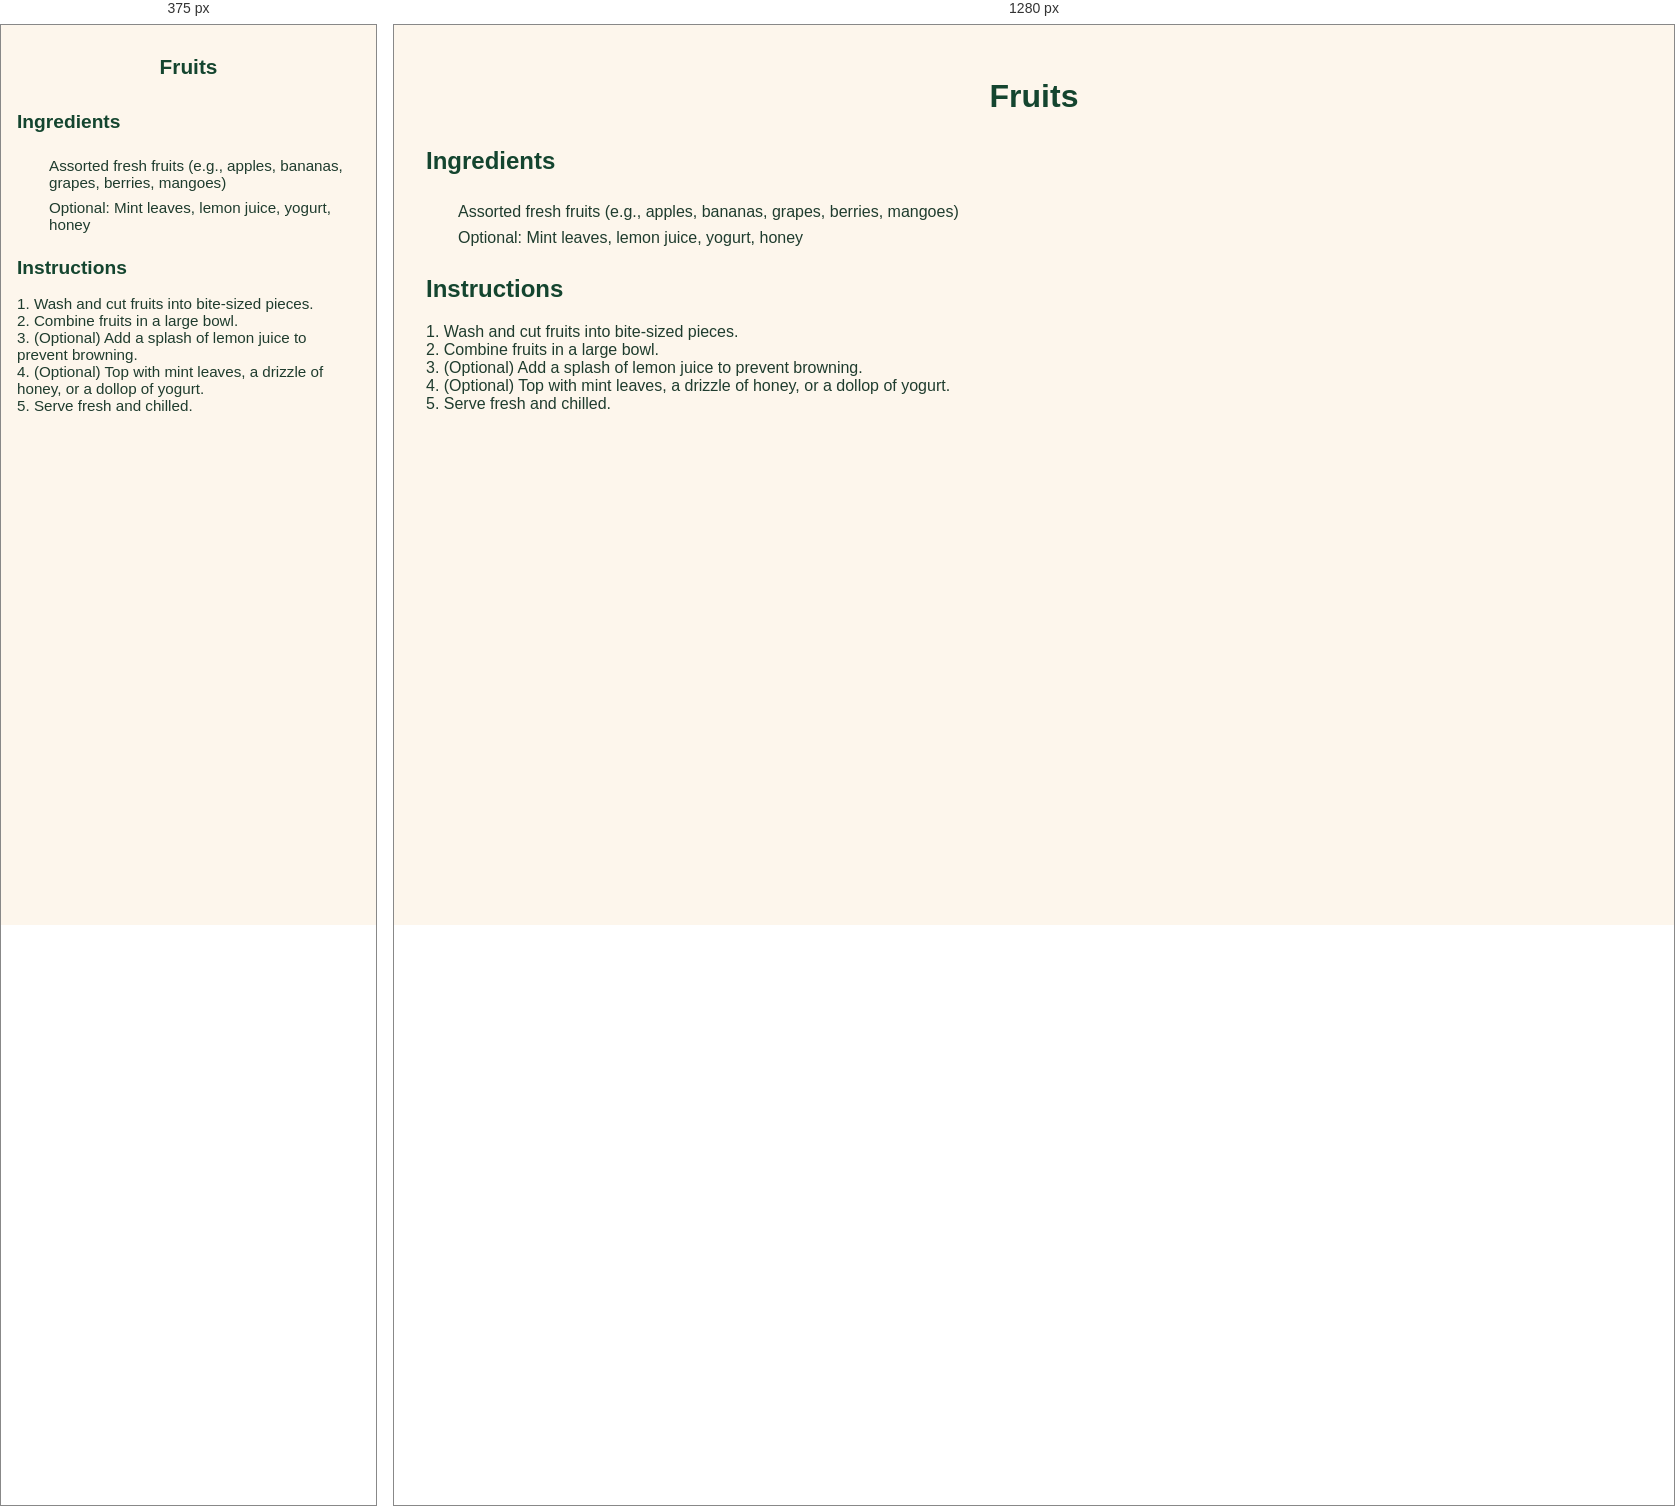
Rendered at 375 px and 1280 px, left to right.

<!-- file: fruits.html -->
<!DOCTYPE html>
<html lang="en">
<head>
  <meta charset="UTF-8">
  <title>Fruits</title>
  <link rel="stylesheet" href="../styles.css">
</head>
<body>
  <header>
    <h1>Fruits</h1>
  </header>

  <main>
    <h2>Ingredients</h2>
    <ul class="ingredients">
      <li>Assorted fresh fruits (e.g., apples, bananas, grapes, berries, mangoes)</li>
      <li>Optional: Mint leaves, lemon juice, yogurt, honey</li>
    </ul>

    <div id="inventory-check-result" style="margin-top: 1rem; font-weight: bold;"></div>

    <h2>Instructions</h2>
    <p>
      1. Wash and cut fruits into bite-sized pieces.<br>
      2. Combine fruits in a large bowl.<br>
      3. (Optional) Add a splash of lemon juice to prevent browning.<br>
      4. (Optional) Top with mint leaves, a drizzle of honey, or a dollop of yogurt.<br>
      5. Serve fresh and chilled.
    </p>
  </main>

  <script src="../script.js"></script>
</body>
</html>


/* @media block from styles.css */
@media screen and (max-width: 600px) {
  body {
    padding: 1rem;
    font-size: 0.95rem;
  }

  h1 {
    font-size: 1.5rem;
  }

  h2 {
    font-size: 1.2rem;
  }

  #searchInput {
    width: 100%;
    font-size: 1rem;
    padding: 0.6rem;
  }

  .has-ingredients {
    padding: 0.8rem;
  }

  button {
    font-size: 0.85rem;
    padding: 0.5rem 0.75rem;
  }

  #grocery-list {
    padding: 1rem;
    font-size: 0.9rem;
  }

  footer, nav, .tagline {
    text-align: center;
  }
}

/* @media block from styles.css */
@media screen and (max-width: 600px) {
  nav.top-nav {
    flex-direction: column;
    align-items: center;
    gap: 0.75rem;
    padding: 1rem;
  }

  nav.top-nav a {
    font-size: 1rem;
    padding: 0.6rem 1.2rem;
    width: 100%;
    text-align: center;
  }

  header h1 {
    font-size: 1.3rem;
  }

  .tagline {
    font-size: 0.95rem;
  }

  .container,
  main section,
  #grocery-list,
  .inventory-card {
    padding: 1rem;
    margin: 1rem;
  }

  button,
  input[type="text"],
  input[type="number"] {
    font-size: 0.95rem;
    padding: 0.5rem;
  }

  .inventory-inputs {
    flex-direction: column;
    gap: 0.5rem;
  }

  .inventory-actions {
    flex-direction: column;
    align-items: stretch;
  }
}